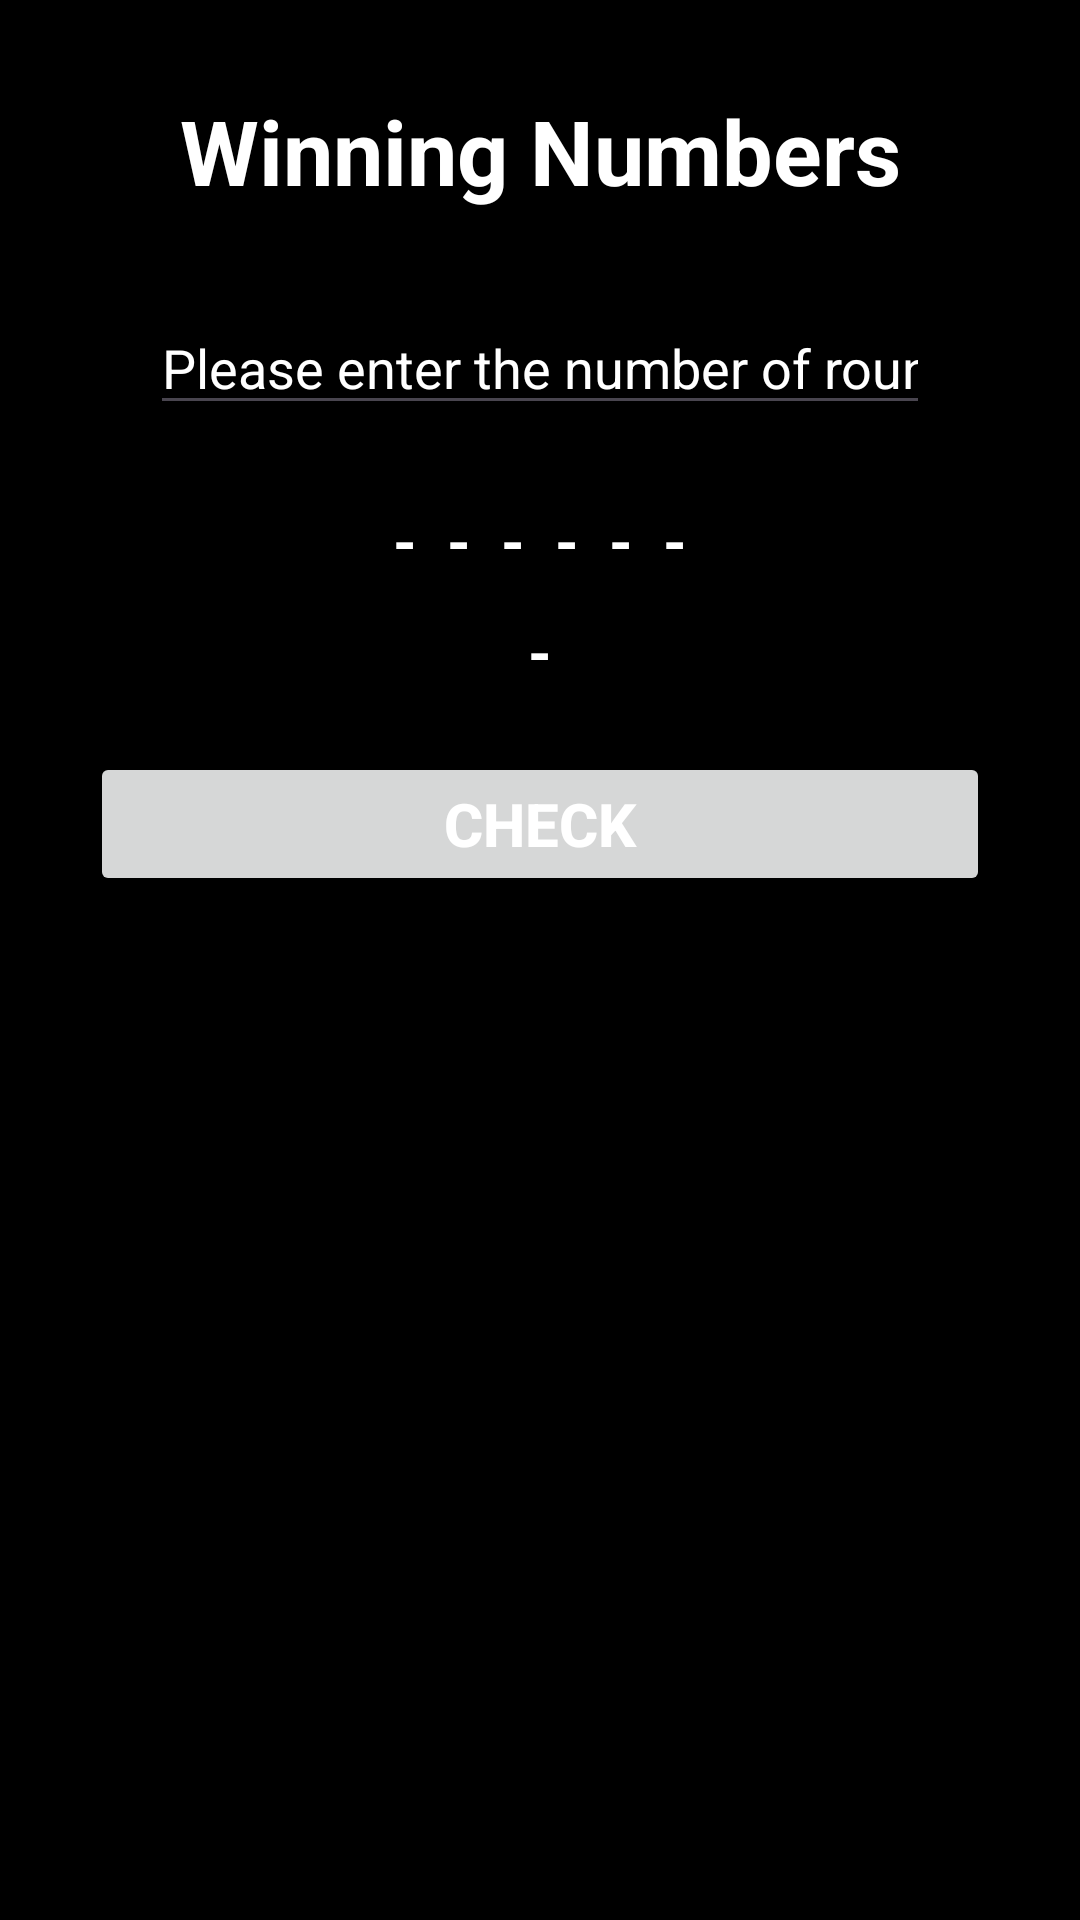

This screen was rendered from an Android layout file. Write that file and the resources it references.
<!-- AndroidManifest.xml: application theme Theme.Lotto2404 -->
<!-- res/layout/fragment_2.xml -->
<?xml version="1.0" encoding="utf-8"?>
<androidx.constraintlayout.widget.ConstraintLayout
    xmlns:android="http://schemas.android.com/apk/res/android"
    xmlns:app="http://schemas.android.com/apk/res-auto"
    android:layout_width="match_parent"
    android:layout_height="match_parent"
    android:background="@color/black">

    <TextView
        android:id="@+id/tvTitle"
        android:layout_width="match_parent"
        android:layout_height="wrap_content"
        android:layout_marginTop="30dp"
        android:text="@string/title2"
        android:textSize="30sp"
        android:textColor="@color/white"
        android:textStyle="bold"
        android:gravity="center"
        app:layout_constraintTop_toTopOf="parent"
        app:layout_constraintStart_toStartOf="parent"
        app:layout_constraintEnd_toEndOf="parent"/>

    <EditText
        android:id="@+id/edtRound"
        android:layout_width="match_parent"
        android:layout_height="wrap_content"
        android:layout_marginTop="30dp"
        android:layout_marginStart="50dp"
        android:layout_marginEnd="50dp"
        android:hint="@string/edit_text"
        android:textColorHint="@color/white"
        android:inputType="number"
        android:textColor="@color/white"
        android:maxLength="4"
        app:layout_constraintTop_toBottomOf="@+id/tvTitle"
        app:layout_constraintStart_toStartOf="parent"
        app:layout_constraintEnd_toEndOf="parent"/>

    <LinearLayout
        android:id="@+id/ballLayout"
        android:layout_width="match_parent"
        android:layout_height="wrap_content"
        android:layout_marginTop="20dp"
        android:gravity="center"
        app:layout_constraintTop_toBottomOf="@+id/edtRound"
        app:layout_constraintStart_toStartOf="parent"
        app:layout_constraintEnd_toEndOf="parent">

        <TextView
            android:id="@+id/ball1"
            android:layout_width="wrap_content"
            android:layout_height="wrap_content"
            android:layout_margin="5dp"
            android:text="-"
            android:textSize="20sp"
            android:textColor="@color/white"
            android:textStyle="bold"
            android:gravity="center"
            android:background="@drawable/ball"/>

        <TextView
            android:id="@+id/ball2"
            android:layout_width="wrap_content"
            android:layout_height="wrap_content"
            android:layout_margin="5dp"
            android:text="-"
            android:textSize="20sp"
            android:textColor="@color/white"
            android:textStyle="bold"
            android:gravity="center"
            android:background="@drawable/ball"/>

        <TextView
            android:id="@+id/ball3"
            android:layout_width="wrap_content"
            android:layout_height="wrap_content"
            android:layout_margin="5dp"
            android:text="-"
            android:textSize="20sp"
            android:textColor="@color/white"
            android:textStyle="bold"
            android:gravity="center"
            android:background="@drawable/ball"/>

        <TextView
            android:id="@+id/ball4"
            android:layout_width="wrap_content"
            android:layout_height="wrap_content"
            android:layout_margin="5dp"
            android:text="-"
            android:textSize="20sp"
            android:textColor="@color/white"
            android:textStyle="bold"
            android:gravity="center"
            android:background="@drawable/ball"/>

        <TextView
            android:id="@+id/ball5"
            android:layout_width="wrap_content"
            android:layout_height="wrap_content"
            android:layout_margin="5dp"
            android:text="-"
            android:textSize="20sp"
            android:textColor="@color/white"
            android:textStyle="bold"
            android:gravity="center"
            android:background="@drawable/ball"/>

        <TextView
            android:id="@+id/ball6"
            android:layout_width="wrap_content"
            android:layout_height="wrap_content"
            android:layout_margin="5dp"
            android:text="-"
            android:textSize="20sp"
            android:textColor="@color/white"
            android:textStyle="bold"
            android:gravity="center"
            android:background="@drawable/ball"/>

    </LinearLayout>

    <TextView
        android:id="@+id/bnusBall"
        android:layout_width="wrap_content"
        android:layout_height="wrap_content"
        android:layout_margin="5dp"
        android:text="-"
        android:textSize="20sp"
        android:textColor="@color/white"
        android:textStyle="bold"
        android:gravity="center"
        android:background="@drawable/ball"
        app:layout_constraintTop_toBottomOf="@+id/ballLayout"
        app:layout_constraintStart_toStartOf="parent"
        app:layout_constraintEnd_toEndOf="parent"/>

    <Button
        android:id="@+id/btnCheck"
        android:layout_width="match_parent"
        android:layout_height="wrap_content"
        android:layout_marginTop="20dp"
        android:layout_marginStart="30dp"
        android:layout_marginEnd="30dp"
        android:text="@string/button2"
        android:textSize="20sp"
        android:textColor="@color/white"
        android:textStyle="bold"
        app:layout_constraintTop_toBottomOf="@+id/bnusBall"
        app:layout_constraintStart_toStartOf="parent"
        app:layout_constraintEnd_toEndOf="parent"/>

</androidx.constraintlayout.widget.ConstraintLayout>
<!-- resources referenced by this layout -->
<resources>
  <string name="button2">Check</string>
  <string name="edit_text">Please enter the number of rounds.</string>
  <string name="title2">Winning Numbers</string>
  <style name="Theme.Lotto2404" parent="Base.Theme.Lotto2404" />
  <style name="Base.Theme.Lotto2404" parent="Theme.Material3.DayNight.NoActionBar">
          
          
      </style>
  <!-- not gathered from this repository: default colours our renderer supplied (Android Studio template values) -->
  <color name="black">#FF000000</color>
  <color name="white">#FFFFFFFF</color>
</resources>
